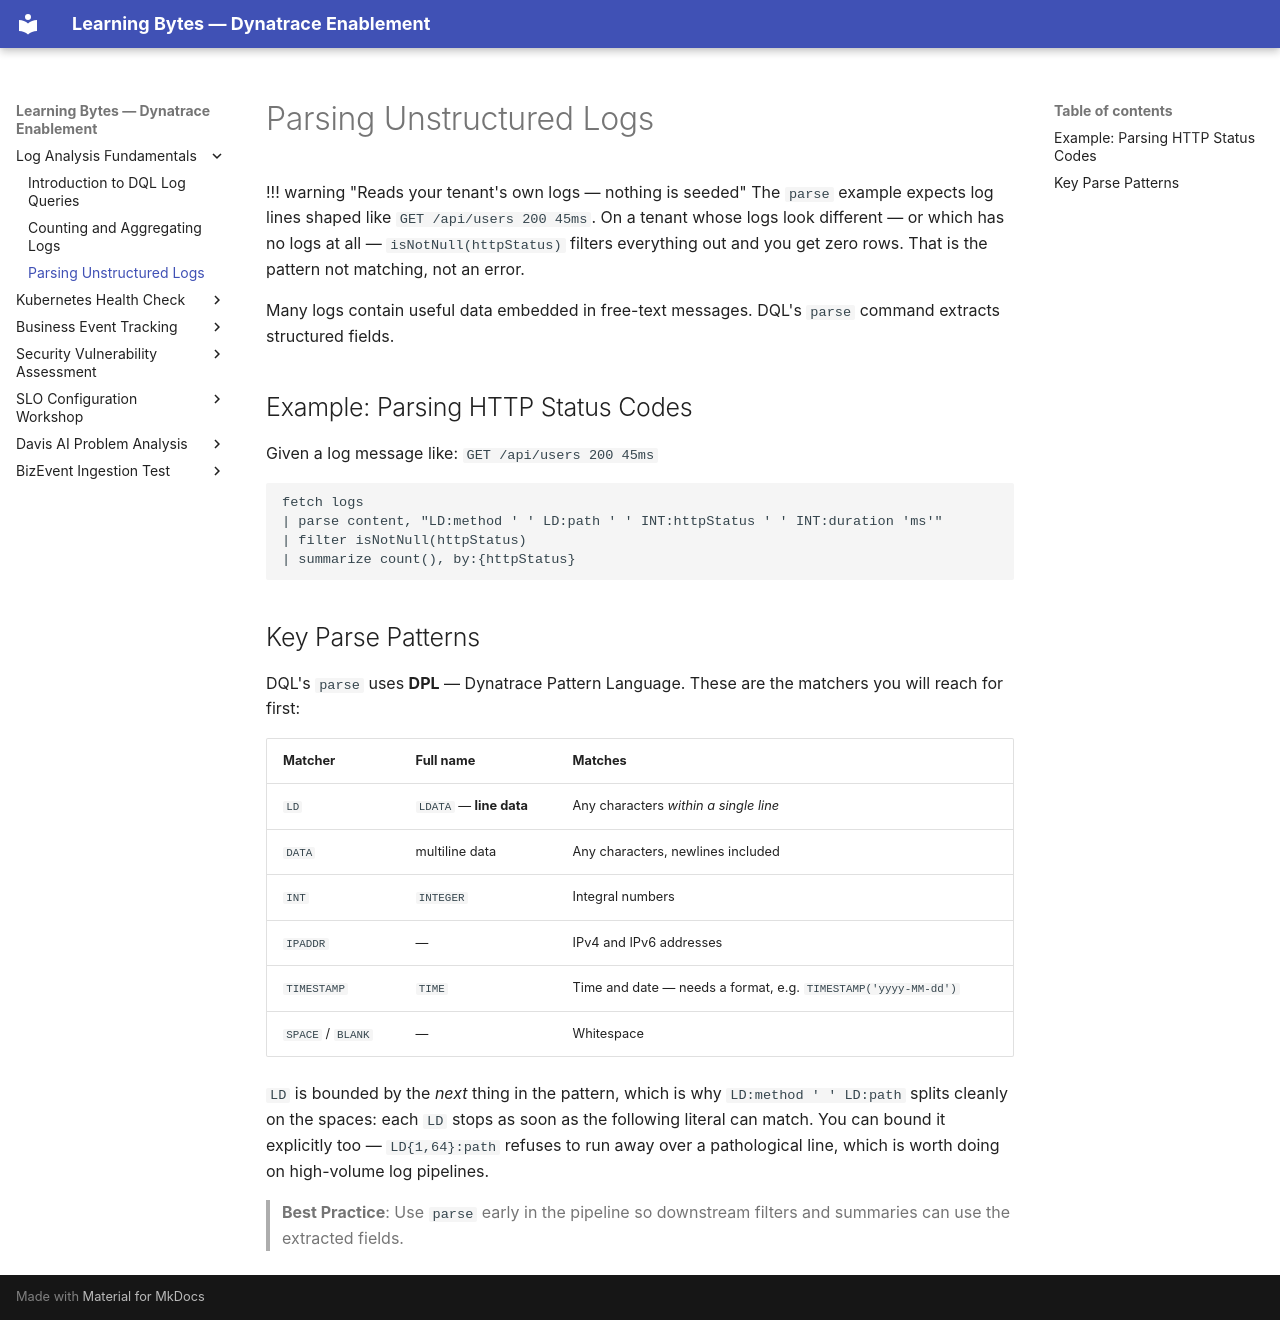

repository: dynatrace-wwse/enablement-learning-bytes · page: log-analysis-fundamentals/02-parsing-unstructured-logs/index.html · generator: mkdocs

# Parsing Unstructured Logs

!!! warning "Reads your tenant's own logs — nothing is seeded"
    The `parse` example expects log lines shaped like `GET /api/users 200 45ms`. On a
    tenant whose logs look different — or which has no logs at all — `isNotNull(httpStatus)`
    filters everything out and you get zero rows. That is the pattern not matching, not an
    error.

Many logs contain useful data embedded in free-text messages. DQL's `parse` command extracts structured fields.

## Example: Parsing HTTP Status Codes

Given a log message like: `GET /api/users 200 45ms`

```dql
fetch logs
| parse content, "LD:method ' ' LD:path ' ' INT:httpStatus ' ' INT:duration 'ms'"
| filter isNotNull(httpStatus)
| summarize count(), by:{httpStatus}
```

## Key Parse Patterns

DQL's `parse` uses **DPL** — Dynatrace Pattern Language. These are the matchers you will
reach for first:

| Matcher | Full name | Matches |
|---------|-----------|---------|
| `LD` | `LDATA` — **line data** | Any characters *within a single line* |
| `DATA` | multiline data | Any characters, newlines included |
| `INT` | `INTEGER` | Integral numbers |
| `IPADDR` | — | IPv4 and IPv6 addresses |
| `TIMESTAMP` | `TIME` | Time and date — needs a format, e.g. `TIMESTAMP('yyyy-MM-dd')` |
| `SPACE` / `BLANK` | — | Whitespace |

`LD` is bounded by the *next* thing in the pattern, which is why
`LD:method ' ' LD:path` splits cleanly on the spaces: each `LD` stops as soon as the
following literal can match. You can bound it explicitly too — `LD{1,64}:path` refuses to
run away over a pathological line, which is worth doing on high-volume log pipelines.

> **Best Practice**: Use `parse` early in the pipeline so downstream filters and summaries can use the extracted fields.

<!-- LAB_QUESTION
type: multiple-choice
question: What is the DQL pattern `LD` used for in a parse command?
options:
  - Matching log dates
  - Matching any characters within a single line
  - Matching log levels
  - Matching line delimiters
correct: 1
hint: LD is short for LDATA. Think about the one thing it will not cross.
explanation: '`LD` is the abbreviation of `LDATA` — the *line data* matcher. It matches any
  character except a line break, and stops as soon as the next element of the pattern can
  match. Use `DATA` when you deliberately need to cross newlines.'
-->
